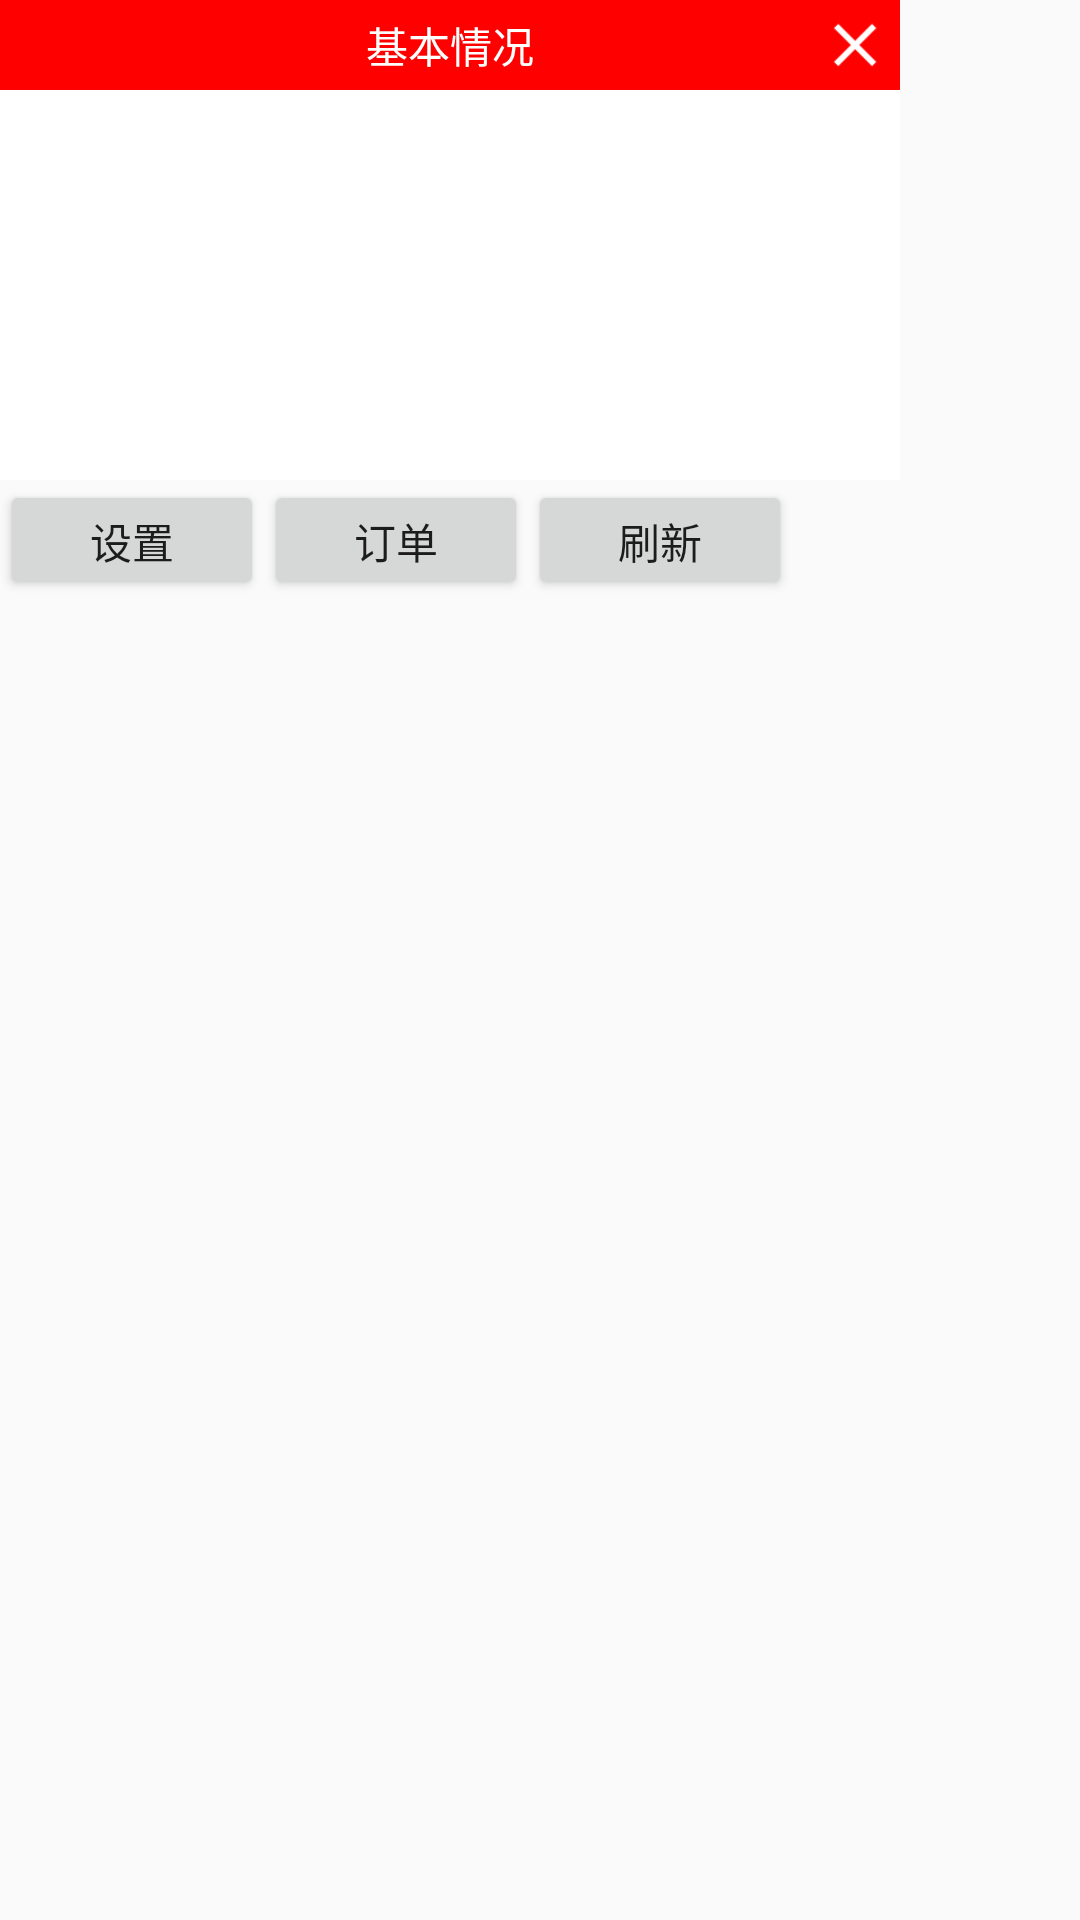

Android layout source for this screen:
<!-- AndroidManifest.xml: application theme AppTheme -->
<!-- res/layout/service_float_layout_larger.xml -->
<?xml version="1.0" encoding="utf-8"?>
<LinearLayout xmlns:android="http://schemas.android.com/apk/res/android"
    android:layout_width="wrap_content"
    android:layout_height="wrap_content"
    android:orientation="vertical">

    <LinearLayout
        android:id="@+id/service_float_big_linearlayout"
        android:layout_width="300dp"
        android:layout_height="wrap_content"
        android:orientation="vertical">

        <LinearLayout
            android:layout_width="match_parent"
            android:layout_height="wrap_content">

            <ImageButton
                android:id="@+id/service_float_big_button_home"
                android:layout_width="30dp"
                android:layout_height="30dp"
                android:scaleType="centerInside"
                android:background="@color/colorPrimary"
                android:src="@drawable/ic_menu_home" />

            <TextView
                android:layout_width="wrap_content"
                android:layout_height="30dp"
                android:layout_weight="1"
                android:background="@color/colorPrimary"
                android:gravity="center"
                android:text="@string/service_float_larger_title"
                android:textColor="@color/white" />

            <ImageButton
                android:id="@+id/service_float_big_button_cancle"
                android:layout_width="30dp"
                android:layout_height="30dp"
                android:scaleType="centerInside"
                android:background="@color/colorPrimary"
                android:src="@drawable/ic_action_cancle" />
        </LinearLayout>

        <RelativeLayout
            android:layout_width="match_parent"
            android:layout_height="130dp"
            >

            <ListView
                android:id="@+id/service_float_big_button_list"
                android:layout_width="match_parent"
                android:layout_height="match_parent"
                android:background="@color/white">

            </ListView>
        </RelativeLayout>

        <LinearLayout
            android:layout_width="match_parent"
            android:layout_height="40dp"
            android:orientation="horizontal">

            <Button
                android:id="@+id/service_float_big_button_setting"
                android:layout_width="wrap_content"
                android:layout_height="match_parent"
                android:text="设置" />

            <Button
                android:id="@+id/service_float_big_button_orders_applys"
                android:layout_width="wrap_content"
                android:layout_height="match_parent"
                android:text="订单" />

            <Button
                android:id="@+id/service_float_big_button_reflash"
                android:layout_width="wrap_content"
                android:layout_height="match_parent"
                android:text="刷新" />

        </LinearLayout>

    </LinearLayout>

</LinearLayout>
<!-- resources referenced by this layout -->
<resources>
  <color name="colorPrimary">#ff0000</color>
  <color name="white">#ffffff</color>
  <!-- drawable ic_action_cancle: png bitmap (drawable, 558 bytes) -->
  <string name="service_float_larger_title">基本情况</string>
  <style name="AppTheme" parent="Theme.AppCompat.Light.DarkActionBar">
          
          <item name="colorPrimary">@color/colorPrimary</item>
          <item name="colorPrimaryDark">@color/colorPrimaryDark</item>
          <item name="colorAccent">@color/colorAccent</item>
      </style>
  <color name="colorPrimaryDark">#8f0000</color>
  <color name="colorAccent">#FF4081</color>
</resources>
